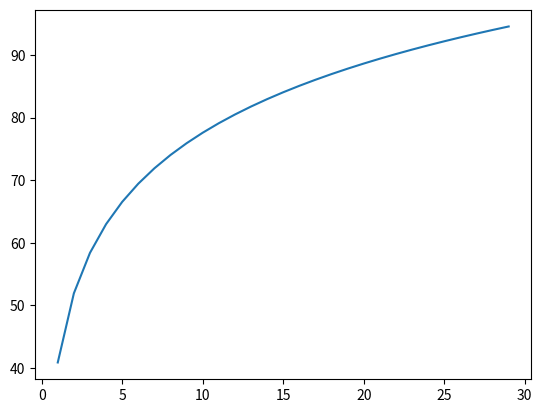

Reproduce this figure in Python. (Note: this script raises an exception after producing the figure.)
import math
import matplotlib.pyplot as plt
# IEE 802.11n

#Исходные данные:
PowerTxAs   =   20#мощность пеередатчика точки доступа WiFi дБ
PowerTxUs   =   20#мощность пеередатчика пользовательского терминала дБ
Gain        =   6#коэф усиления антены точки доступа дБи
ClutterLosses = 12#запас мощности сигнала на проникновения сквозь стены дБ
InterMargin =   5#запас мощности на интерференцию дБ
#модель распростронения сигнала UMiNLOS
BW24        =   2.4#диапазон частот ГГц
BW5         =   5
BWul        =   15#полоса частот в UL МГц
BWdl        =   20#полоса частот в DL МГц
NoiseFigureAp = 5#коэф шума приемника точки доступа дБ
NoiseFigureUs = 8#коэф шума приемника пользователя дБ
RequiredSINRdl= 17#требуемой отношение SINR для DL дБ 36.7
RequiredSINRul= 15#требуемой отношение SINR для UL дБ

def ThermNoise(BW):
    return -174 + 10*math.log10(BW*pow(10,6))

#чуствительность приемного устройства пользователя в DownLink
RxSensDl = ThermNoise(BWdl) + NoiseFigureUs + RequiredSINRdl
print("RxSensDl",RxSensDl)

#чуствительность приемного устройства пользователя в UpLink
RxSensUl = ThermNoise(BWul) + NoiseFigureUs + RequiredSINRul
print("RxSensUl",RxSensUl)

#расчет уровня допустимых потерь радио сигнла
# при котором возможно декодирование
Loss=0#дБ
MAPLdl = PowerTxAs - Loss + Gain - RxSensDl - InterMargin - ClutterLosses
MAPLul = PowerTxUs - Loss - RxSensUl - InterMargin - ClutterLosses
print("MAPLdl",MAPLdl,"MAPLul",MAPLul)
def PL(d):
    return 26*math.log10(BW5) + 22.7 + 36.7*math.log10(d)
d=pow(10,((MAPLul-26*math.log10(BW5) - 22.7 )/ 36.7))
print(d)
d=pow(10,((MAPLdl-26*math.log10(BW5) - 22.7 )/ 36.7))
print(d)
d=range(1,30)
PLmas = list(map(PL,d))
print(PLmas)
#for i in range(40,50):
#     print(PL(i))
#print(PLmas)

plt.plot(d,PLmas)
plt.hold
plt.plot([MAPLdl for x in d], label="DL")
plt.plot([MAPLul for x in d], label="UL")
plt.legend()
print(PL(MAPLdl),PL(MAPLul))
plt.show()
